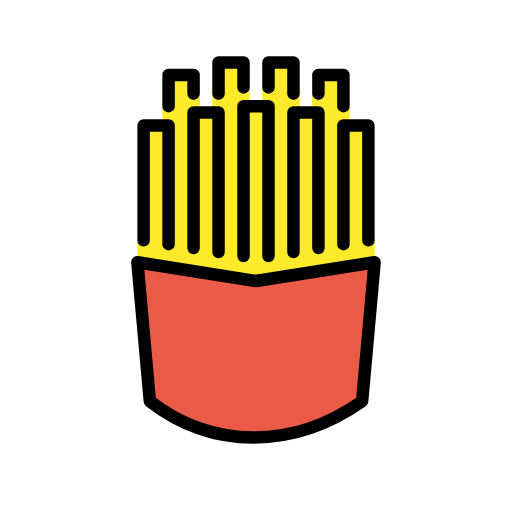
t = 0.00 s
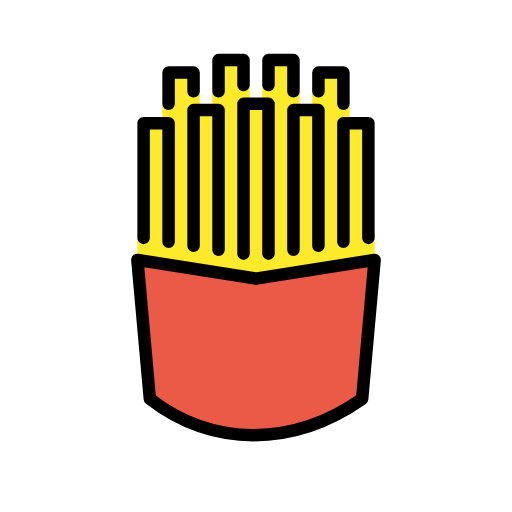
t = 0.48 s
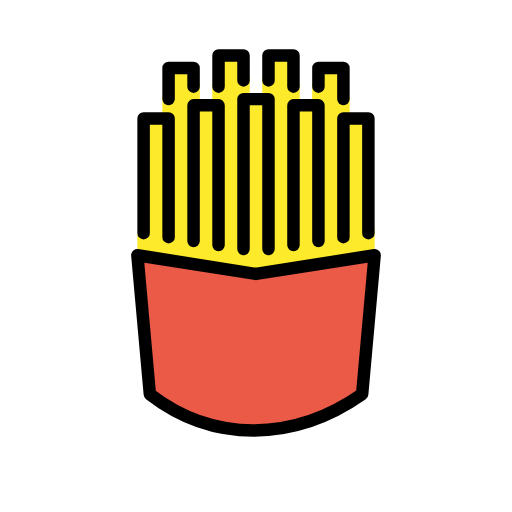
t = 1.43 s
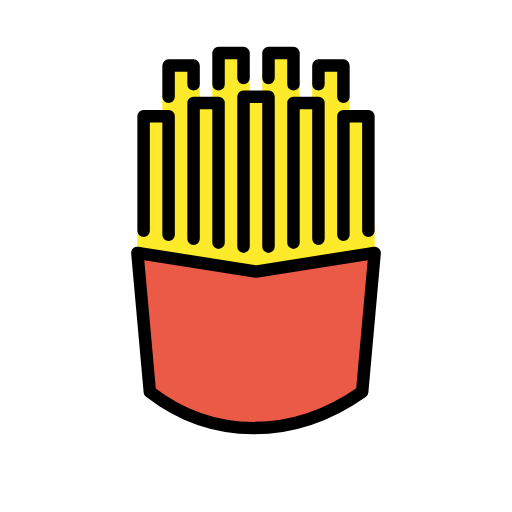
t = 1.90 s
t = 2.38 s: frame unchanged from t = 1.43 s, image omitted
t = 3.33 s: frame unchanged from t = 0.48 s, image omitted

The animated SVG that drew these frames (rendered in a browser with its animation timeline set to each time). Animation: 1 SMIL element (animateTransform=1); one cycle of 3.80 s, repeats indefinitely.

<?xml version='1.0' encoding='utf-8'?>
<svg xmlns="http://www.w3.org/2000/svg" id="emoji" viewBox="-5 -5 82 82" width="200" height="200" role="img">
  <title>OpenMoji: french fries</title><g><g id="color">
    <polyline fill="#fcea2b" stroke="none" points="27,48.8418 27,9.5234 26,9.5234 26,7 22,7 22,11.5234 21,11.5234 21,48" />
    <polyline fill="#fcea2b" stroke="none" points="43,46 43,9.5225 42,9.5225 42,5 38,5 38,8.5771 37,8.5225 37,47" />
    <polyline fill="#fcea2b" stroke="none" points="35,42 35,8.5225 34,7.9971 34,5 30,5 30,9.5234 29,9.5234 29,41" />
    <polyline fill="#fcea2b" stroke="none" points="51,40 51,11.5225 50,11.5225 50,7 46,7 46,9.5225 45,9.5225 45,40" />
    <polyline fill="#fcea2b" stroke="none" points="23,41.4209 23,33.6289 22,33.6289 22,15.1055 18,15.1055 18,33.6299 17,33.6299 17,37.1055" />
    <polyline fill="#fcea2b" stroke="none" points="47,44.5254 47,34.5244 46,34.5244 46,13 42,13 42,34.5791 41,34.5244 41,46.5254" />
    <polyline fill="#fcea2b" stroke="none" points="39,45.5254 39,35.5244 38,35.5244 38,12 34,12 34,35.5791 33,35.5244 33,47.5254" />
    <polyline fill="#fcea2b" stroke="none" points="31,46.5254 31,34.5244 30,33.999 30,13 26,13 26,34.5244 25,34.5244 25,44.5244" />
    <polyline fill="#fcea2b" stroke="none" points="55,37 55,32.6289 54,32.6289 54,15.1055 50,15.1055 50,33.6299 49,33.6299 49,42.6309" />
    <path fill="#ea5a47" stroke="none" d="M19,59.1973c10,7.7363,23,7.7363,34,0L55,37l-19,3l-19-3L19,59.1973z" />
  </g>
  <g id="hair" />
  <g id="skin" />
  <g id="skin-shadow" />
  <g id="line">
    <polyline fill="none" stroke="#000000" stroke-linecap="round" stroke-linejoin="round" stroke-miterlimit="10" stroke-width="2" points="42,10 42,5 38,5 38,9" />
    <polyline fill="none" stroke="#000000" stroke-linecap="round" stroke-linejoin="round" stroke-miterlimit="10" stroke-width="2" points="34,9 34,5 30,5 30,10" />
    <polyline fill="none" stroke="#000000" stroke-linecap="round" stroke-linejoin="round" stroke-miterlimit="10" stroke-width="2" points="50,12 50,7 46,7 46,10" />
    <polyline fill="none" stroke="#000000" stroke-linecap="round" stroke-linejoin="round" stroke-miterlimit="10" stroke-width="2" points="26,10 26,7 22,7 22,12" />
    <path fill="none" stroke="#000000" stroke-linecap="round" stroke-linejoin="round" stroke-miterlimit="10" stroke-width="2" d="M19,59.2637C29,67,42,67,53,59.2637L55,37l-19,3l-19-3L19,59.2637z" />
    <polyline fill="none" stroke="#000000" stroke-linecap="round" stroke-linejoin="round" stroke-miterlimit="10" stroke-width="2" points="54,33.4736 54,15.1055 50,15.1055 50,34.1045" />
    <polyline fill="none" stroke="#000000" stroke-linecap="round" stroke-linejoin="round" stroke-miterlimit="10" stroke-width="2" points="30,35.3682 30,13 26,13 26,34.7363" />
    <polyline fill="none" stroke="#000000" stroke-linecap="round" stroke-linejoin="round" stroke-miterlimit="10" stroke-width="2" points="22,34.1045 22,15.1055 18,15.1055 18,33.4736" />
    <polyline fill="none" stroke="#000000" stroke-linecap="round" stroke-linejoin="round" stroke-miterlimit="10" stroke-width="2" points="46,34.7363 46,13 42,13 42,35.3682" />
    <polyline fill="none" stroke="#000000" stroke-linecap="round" stroke-linejoin="round" stroke-miterlimit="10" stroke-width="2" points="38,36 38,12 34,12 34,36" />
  </g>
<animateTransform attributeName="transform" type="translate" values="0 0;0 -1.5;0 0" dur="3.8s" repeatCount="indefinite" /></g></svg>
